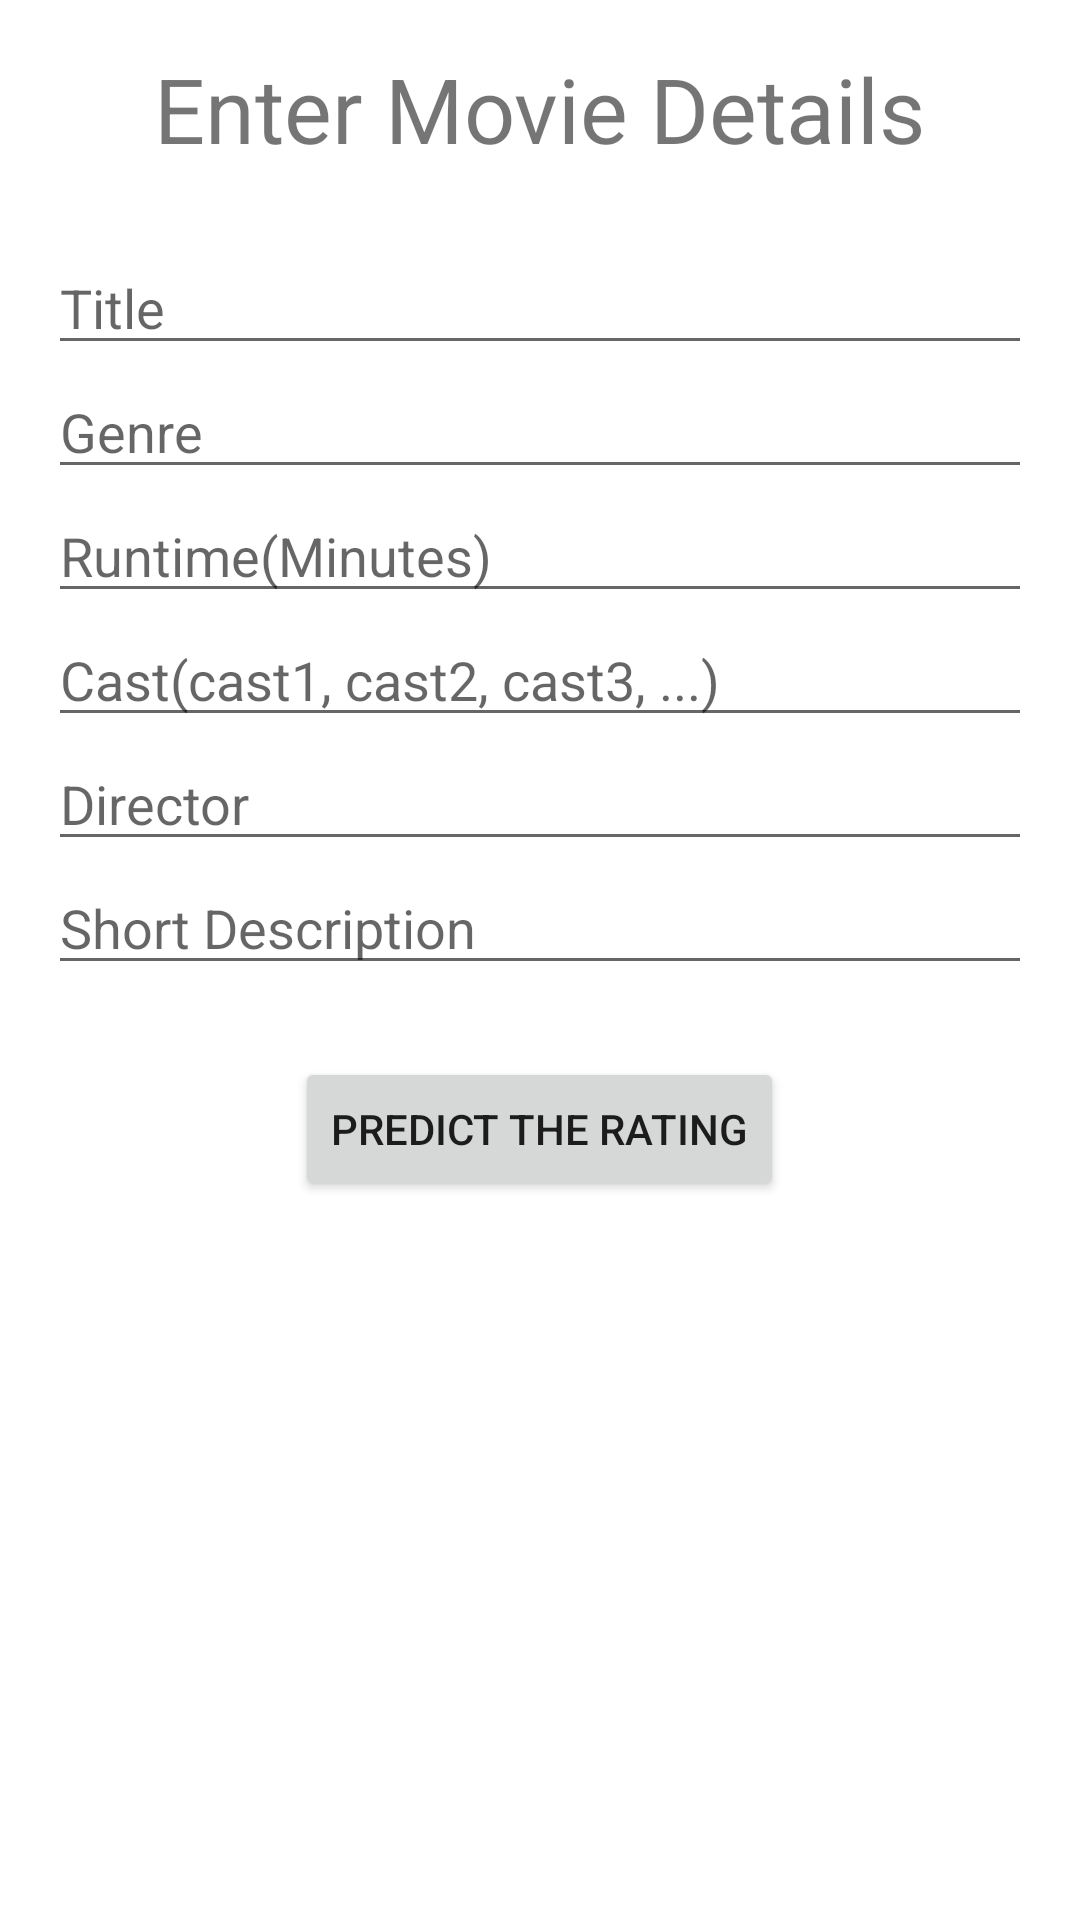

Write the Android layout XML for this screen, with the resource values it uses.
<!-- AndroidManifest.xml: application theme Theme.Rater -->
<!-- res/layout/activity_movie_input.xml -->
<?xml version="1.0" encoding="utf-8"?>
<ScrollView
    xmlns:android="http://schemas.android.com/apk/res/android"
    xmlns:tools="http://schemas.android.com/tools"
    android:layout_width="match_parent"
    android:layout_height="match_parent"
    android:fillViewport="true">

    <LinearLayout
        android:layout_width="match_parent"
        android:layout_height="wrap_content"
        android:orientation="vertical"
        android:padding="16dp"
        tools:context=".MovieInput">

        <TextView
            android:layout_width="wrap_content"
            android:layout_height="wrap_content"
            android:text="Enter Movie Details"
            android:textSize="30sp"
            android:layout_gravity="center_horizontal"
            android:layout_marginBottom="24dp" />

        <EditText
            android:id="@+id/input_title"
            android:layout_width="match_parent"
            android:layout_height="wrap_content"
            android:inputType="text"
            android:hint="Title" />

        <EditText
            android:id="@+id/input_genre"
            android:layout_width="match_parent"
            android:layout_height="wrap_content"
            android:inputType="text"
            android:hint="Genre" />

        <EditText
            android:id="@+id/input_runtime"
            android:layout_width="match_parent"
            android:layout_height="wrap_content"
            android:inputType="text"
            android:hint="Runtime(Minutes)" />

        <EditText
            android:id="@+id/input_cast"
            android:layout_width="match_parent"
            android:layout_height="wrap_content"
            android:inputType="text"
            android:hint="Cast(cast1, cast2, cast3, ...)" />

        <EditText
            android:id="@+id/input_director"
            android:layout_width="match_parent"
            android:layout_height="wrap_content"
            android:inputType="text"
            android:hint="Director" />

        <EditText
            android:id="@+id/input_description"
            android:layout_width="match_parent"
            android:layout_height="wrap_content"
            android:inputType="text"
            android:hint="Short Description" />

        <Button
            android:id="@+id/input_button"
            android:layout_width="wrap_content"
            android:layout_height="wrap_content"
            android:text="Predict The Rating"
            android:layout_gravity="center_horizontal"
            android:layout_marginTop="24dp" />

    </LinearLayout>

</ScrollView>
<!-- resources referenced by this layout -->
<resources>
  <style name="Theme.Rater" parent="Theme.MaterialComponents.DayNight.DarkActionBar">
          
          <item name="colorPrimary">@color/purple_500</item>
          <item name="colorPrimaryVariant">@color/purple_700</item>
          <item name="colorOnPrimary">@color/white</item>
          
          <item name="colorSecondary">@color/teal_200</item>
          <item name="colorSecondaryVariant">@color/teal_700</item>
          <item name="colorOnSecondary">@color/black</item>
          
          <item name="android:statusBarColor">?attr/colorPrimaryVariant</item>
          
      </style>
  <!-- not gathered from this repository: default colours our renderer supplied (Android Studio template values) -->
  <color name="purple_500">#FF6200EE</color>
  <color name="purple_700">#FF3700B3</color>
  <color name="teal_200">#FF03DAC5</color>
  <color name="teal_700">#FF018786</color>
  <color name="black">#FF000000</color>
  <color name="white">#FFFFFFFF</color>
</resources>
